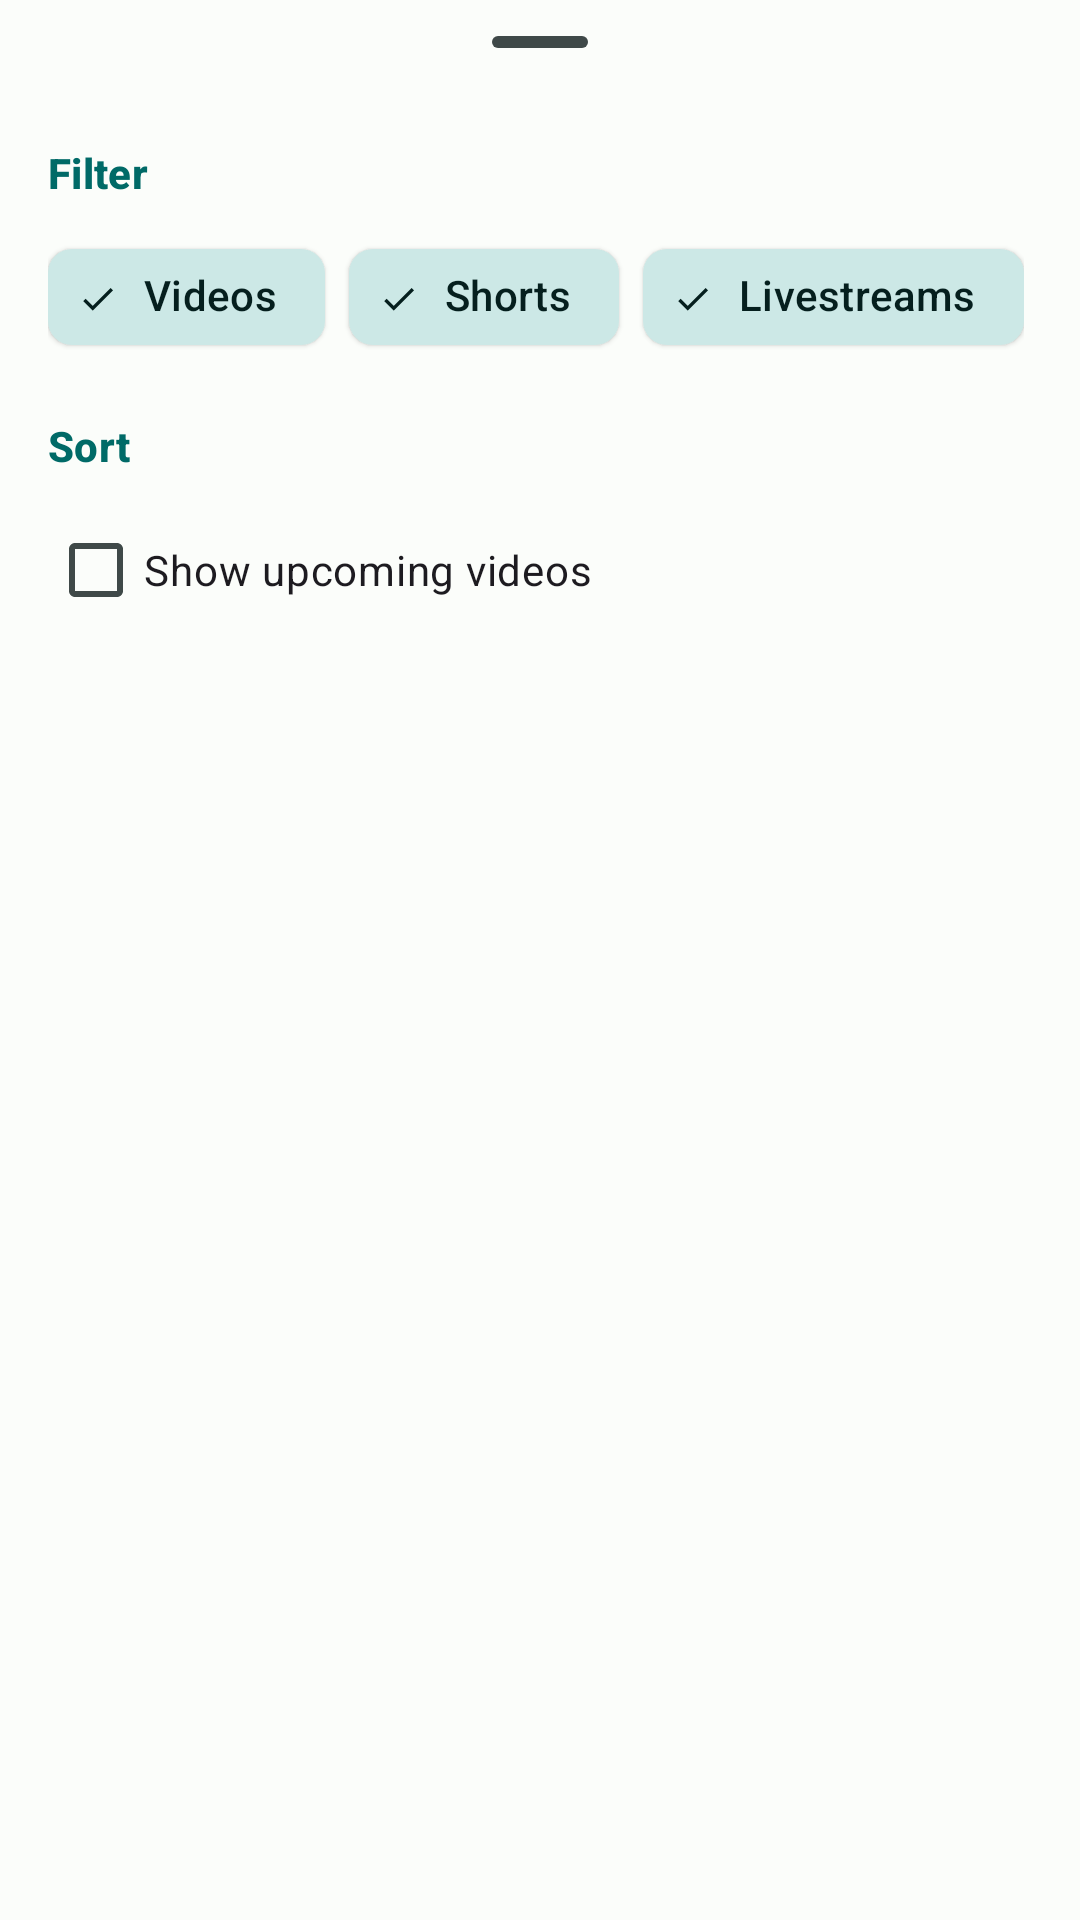

Write the Android layout XML for this screen, with the resource values it uses.
<!-- AndroidManifest.xml: application theme BaseTheme -->
<!-- res/layout/filter_sort_sheet.xml -->
<?xml version="1.0" encoding="utf-8"?>
<androidx.constraintlayout.widget.ConstraintLayout xmlns:android="http://schemas.android.com/apk/res/android"
    xmlns:app="http://schemas.android.com/apk/res-auto"
    android:layout_width="match_parent"
    android:layout_height="match_parent">

    <FrameLayout
        android:id="@+id/standard_bottom_sheet"
        style="@style/Widget.Material3.BottomSheet"
        android:layout_width="match_parent"
        android:layout_height="match_parent"
        app:layout_behavior="com.google.android.material.bottomsheet.BottomSheetBehavior">

        <LinearLayout
            android:layout_width="match_parent"
            android:layout_height="wrap_content"
            android:orientation="vertical">

            
            <com.google.android.material.bottomsheet.BottomSheetDragHandleView
                android:id="@+id/drag_handle"
                android:layout_width="match_parent"
                android:layout_height="wrap_content" />

            <LinearLayout
                android:layout_width="match_parent"
                android:layout_height="wrap_content"
                android:layout_marginHorizontal="16dp"
                android:orientation="vertical">

                <TextView
                    android:layout_width="wrap_content"
                    android:layout_height="wrap_content"
                    android:layout_marginBottom="8dp"
                    android:textAppearance="?attr/textAppearanceTitleSmall"
                    android:textColor="?attr/colorPrimary"
                    android:textStyle="bold"
                    android:text="@string/tooltip_filter" />

                <com.google.android.material.chip.ChipGroup
                    android:id="@+id/filters"
                    android:layout_width="wrap_content"
                    android:layout_height="wrap_content"
                    app:chipMinTouchTargetSize="0dp"
                    app:selectionRequired="true"
                    app:singleLine="false"
                    app:singleSelection="false">

                    <com.google.android.material.chip.Chip
                        android:id="@+id/filter_videos"
                        style="@style/ElevatedFilterChip"
                        android:layout_marginHorizontal="0dp"
                        android:checked="true"
                        android:text="@string/videos" />

                    <com.google.android.material.chip.Chip
                        android:id="@+id/filter_shorts"
                        style="@style/ElevatedFilterChip"
                        android:layout_marginHorizontal="0dp"
                        android:checked="true"
                        android:text="@string/yt_shorts" />

                    <com.google.android.material.chip.Chip
                        android:id="@+id/filter_livestreams"
                        style="@style/ElevatedFilterChip"
                        android:layout_marginHorizontal="0dp"
                        android:checked="true"
                        android:text="@string/livestreams" />

                </com.google.android.material.chip.ChipGroup>

                <TextView
                    android:layout_width="wrap_content"
                    android:layout_height="wrap_content"
                    android:layout_marginTop="16dp"
                    android:layout_marginBottom="8dp"
                    android:textAppearance="?attr/textAppearanceTitleSmall"
                    android:textColor="?attr/colorPrimary"
                    android:textStyle="bold"
                    android:text="@string/tooltip_sort" />

                <RadioGroup
                    android:id="@+id/sort_radio_group"
                    android:layout_width="match_parent"
                    android:layout_height="wrap_content" />

                <CheckBox
                    android:id="@+id/show_upcoming_checkbox"
                    android:layout_width="match_parent"
                    android:layout_height="wrap_content"
                    android:text="@string/show_upcoming_videos" />

            </LinearLayout>

        </LinearLayout>

    </FrameLayout>

</androidx.constraintlayout.widget.ConstraintLayout>
<!-- resources referenced by this layout -->
<resources>
  <string name="livestreams">Livestreams</string>
  <string name="show_upcoming_videos">Show upcoming videos</string>
  <string name="tooltip_filter">Filter</string>
  <string name="tooltip_sort">Sort</string>
  <string name="videos">Videos</string>
  <string name="yt_shorts">Shorts</string>
  <style name="ElevatedFilterChip" parent="Widget.Material3.Chip.Filter.Elevated">
  
          <item name="android:layout_width">wrap_content</item>
          <item name="android:layout_height">wrap_content</item>
  
      </style>
  <style name="BaseTheme" parent="Theme.Material3.Light.NoActionBar">
  
          <item name="android:statusBarColor">@android:color/transparent</item>
          <item name="android:windowLightStatusBar">true</item>
          <item name="android:navigationBarColor">@android:color/transparent</item>
          <item name="android:windowLightNavigationBar" tools:ignore="NewApi">true</item>
  
          
          <item name="colorPrimary">#006A67</item>
          <item name="colorOnPrimary">#FFFFFF</item>
          <item name="colorPrimaryContainer">#8CF5EE</item>
          <item name="colorOnPrimaryContainer">#00201F</item>
  
          <item name="colorSecondary">#4A6362</item>
          <item name="colorOnSecondary">#FFFFFF</item>
          <item name="colorSecondaryContainer">#CCE8E6</item>
          <item name="colorOnSecondaryContainer">#051F1E</item>
  
          <item name="colorTertiary">#4B607C</item>
          <item name="colorOnTertiary">#FFFFFF</item>
          <item name="colorTertiaryContainer">#D3E4FF</item>
          <item name="colorOnTertiaryContainer">#041C35</item>
  
          <item name="android:colorBackground">#FBFDFA</item>
          <item name="colorOnBackground">#191C1C</item>
          <item name="colorSurface">#FBFDFA</item>
          <item name="colorOnSurface">#191C1C</item>
          <item name="colorSurfaceVariant">#DAE5E3</item>
          <item name="colorOnSurfaceVariant">#3F4948</item>
          <item name="colorOutline">#6F7978</item>
  
          
          <item name="colorSurfaceDim">#D7DBD9</item>
          <item name="colorSurfaceBright">#FBFDFA</item>
          <item name="colorSurfaceContainerLowest">#FFFFFF</item>
          <item name="colorSurfaceContainerLow">#F2F5F3</item>
          <item name="colorSurfaceContainer">#ECEFEC</item>
          <item name="colorSurfaceContainerHigh">#E6EAE7</item>
          <item name="colorSurfaceContainerHighest">#E0E5E2</item>
  
          <item name="switchPreferenceCompatStyle">
              @style/Preference.SwitchPreferenceCompat.Material3
          </item>
  
          <item name="snackbarStyle">@style/snackBarStyle</item>
  
          <item name="loadingIndicatorStyle">@style/Widget.Material3.LoadingIndicator.Contained</item>
  
          <item name="materialAlertDialogTheme">@style/AlertDialogTheme</item>
      </style>
  <style name="Preference.SwitchPreferenceCompat.Material3" parent="@style/Preference.SwitchPreferenceCompat.Material">
  
          <item name="widgetLayout">@layout/view_preference_switch</item>
          <item name="singleLineTitle">false</item>
  
      </style>
  <style name="snackBarStyle" parent="@style/Widget.Material3.Snackbar">
          <item name="shapeAppearance">@style/ShapeAppearance.Material3.Corner.ExtraLarge</item>
          <item name="android:paddingStart">20dp</item>
          <item name="android:paddingEnd">20dp</item>
          <item name="maxLines">2</item>
          <item name="animationMode">slide</item>
      </style>
  <style name="AlertDialogTheme" parent="ThemeOverlay.Material3.MaterialAlertDialog">
          <item name="buttonBarPositiveButtonStyle">@style/PositiveButton</item>
          <item name="buttonBarNegativeButtonStyle">@style/Widget.Material3.Button.OutlinedButton</item>
          <item name="buttonBarNeutralButtonStyle">@style/Widget.Material3.Button.OutlinedButton</item>
      </style>
  <style name="PositiveButton" parent="Widget.Material3.Button">
          <item name="android:layout_marginStart">16dp</item>
      </style>
</resources>
